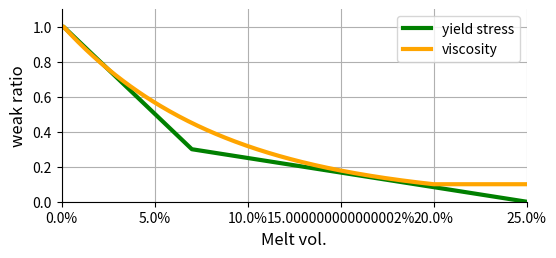

The matplotlib source for this figure: (Note: this script raises an exception after producing the figure.)
# -*- coding: utf-8 -*-
"""
Created on Thu Oct 31 11:34:46 2019

@author: chiilee
"""
import numpy as np
import matplotlib
matplotlib.use('Agg')
import matplotlib.pyplot as plt
import math
from matplotlib.ticker import FuncFormatter

def to_percent(y, position):
    return str(100 * y) + '%'

vis=[]
vislog=[]

weaken_launch=0.001
weaken_saturated=0.20 
weak=0.1
    
meltvol = np.arange(0,0.35,0.001)
for kk in range(0,len(meltvol)):
       if (meltvol[kk] > weaken_launch):
           if (weaken_saturated > meltvol[kk]):
                vis_down1 = math.log(weak)*(meltvol[kk]-weaken_launch)/(weaken_saturated-weaken_launch)
                vis_down2 = math.exp(vis_down1)
           else:
                vis_down2 =math.log(weak)
                vis_down2 = weak
           vislog.append(vis_down1)
           vis.append(vis_down2)
       else:
           vislog.append(0)
           vis.append(1)
           
ys=[]
ys_threshold=0.07
ys_weakratio=0.3

for kk in range(0,len(meltvol)):
    if (meltvol[kk] > 0.001):
         if (meltvol[kk] < ys_threshold):
#             ys_down=1-meltvol[kk]            
             ys_down=(ys_weakratio-1)*(meltvol[kk]-0.001)/(ys_threshold-0.001)+1
         elif(meltvol[kk] < 0.25):
             ys_down=(0-ys_weakratio)*(meltvol[kk]-ys_threshold)/(0.25-ys_threshold)+ys_weakratio
         else:
             ys_down=0
         #else:
         #    ys_down=ys_weakratio         
    else:
         ys_down=1.
    ys.append(ys_down)
    
fig=plt.figure(figsize=(6,2.5))
ax = fig.add_subplot(111)
line1 = ax.plot(meltvol, ys, '-', color='green', lw=3, label='yield stress') 
line2 = ax.plot(meltvol, vis, '-', color='orange', lw=3, label='viscosity') 

formatter = FuncFormatter(to_percent)
plt.gca().xaxis.set_major_formatter(formatter)
plt.grid()
plt.xlim(0,0.25)
plt.ylim(0,1.1)
plt.xlabel('Melt vol.',fontsize=12, color='black')
plt.ylabel('weak ratio',fontsize=12, color='black')
ax.spines['right'].set_visible(False) 
ax.spines['top'].set_visible(False) 
#plt.yticks([], [])

plt.legend(loc='upper right')
plt.savefig('/home/<user>/Pic/theory/'+'/pic_WeakRatio'+'.png')     


